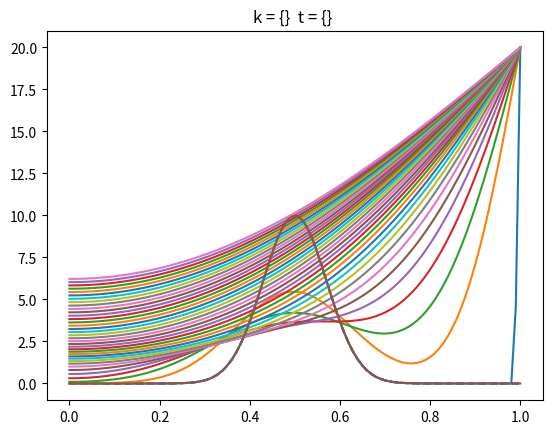

This chart was generated by the following Python code: (Note: this script raises an exception after producing the figure.)
#Difusion 1-D: Caso 2: Pendiente inicial = 0
from matplotlib.pylab import *
l = 1. #Largo dell dominio
n = 100 #Numero de intervalos
dx  = l/n #Discretizacion espa bcial

#Vector con todos los x.. puntos del espacio
x = linspace(0, l, n + 1)

#COndicion Inicial
def f_u0(x):
	return 10*exp(-(x - 0.5)**2/0.1**2)
u0 = f_u0(x)
K = 0

#creando el vector de solucion u
u_k = u0.copy() #Crea una nueva instancia del vector en la memoria 

#Condiiones de borde escenciales
u_k[0] = 0.
u_k[n] = 20.

#Temperatura en el tiempo k + 1
u_k1 = u_k.copy()

dt = 1.
K = 79.5
c = 450.
rho = 7800.
alpha = K*dt/(c*rho*dx**2)

print('dt = ', dt)
print('dx = ', dx)
print('K = ', K)
print('c = ', c)
print('rho = ', rho)
print('alpha = ', alpha)
#Loop en el tiempo
plot(x, u0, "k--")
k = 0
for k in range(7000):
	t = dt*k
	print("k = ", k, "t = ", t)

	#Loop en el espacio i = 1 ... n - 1; u_k1[0] = 0; u_k1[n] = 20
	#Condiciones de borde
	u_k[0] = u_k[1] 

	for i in range(1,n):
		#Algoritmo de diferencias finitas 1-D para la difusion
		u_k1[i] = u_k[i] + alpha*(u_k[i + 1] - 2*u_k[i] + u_k[i - 1])
	#Avanzar en la solucion
	u_k = u_k1
	if k % 200 == 0:
		plot(x, u_k)

plot(x,u0)
plot(x,u_k)
title("k = {}  t = {} ")
ssavefig("caso2.png")
